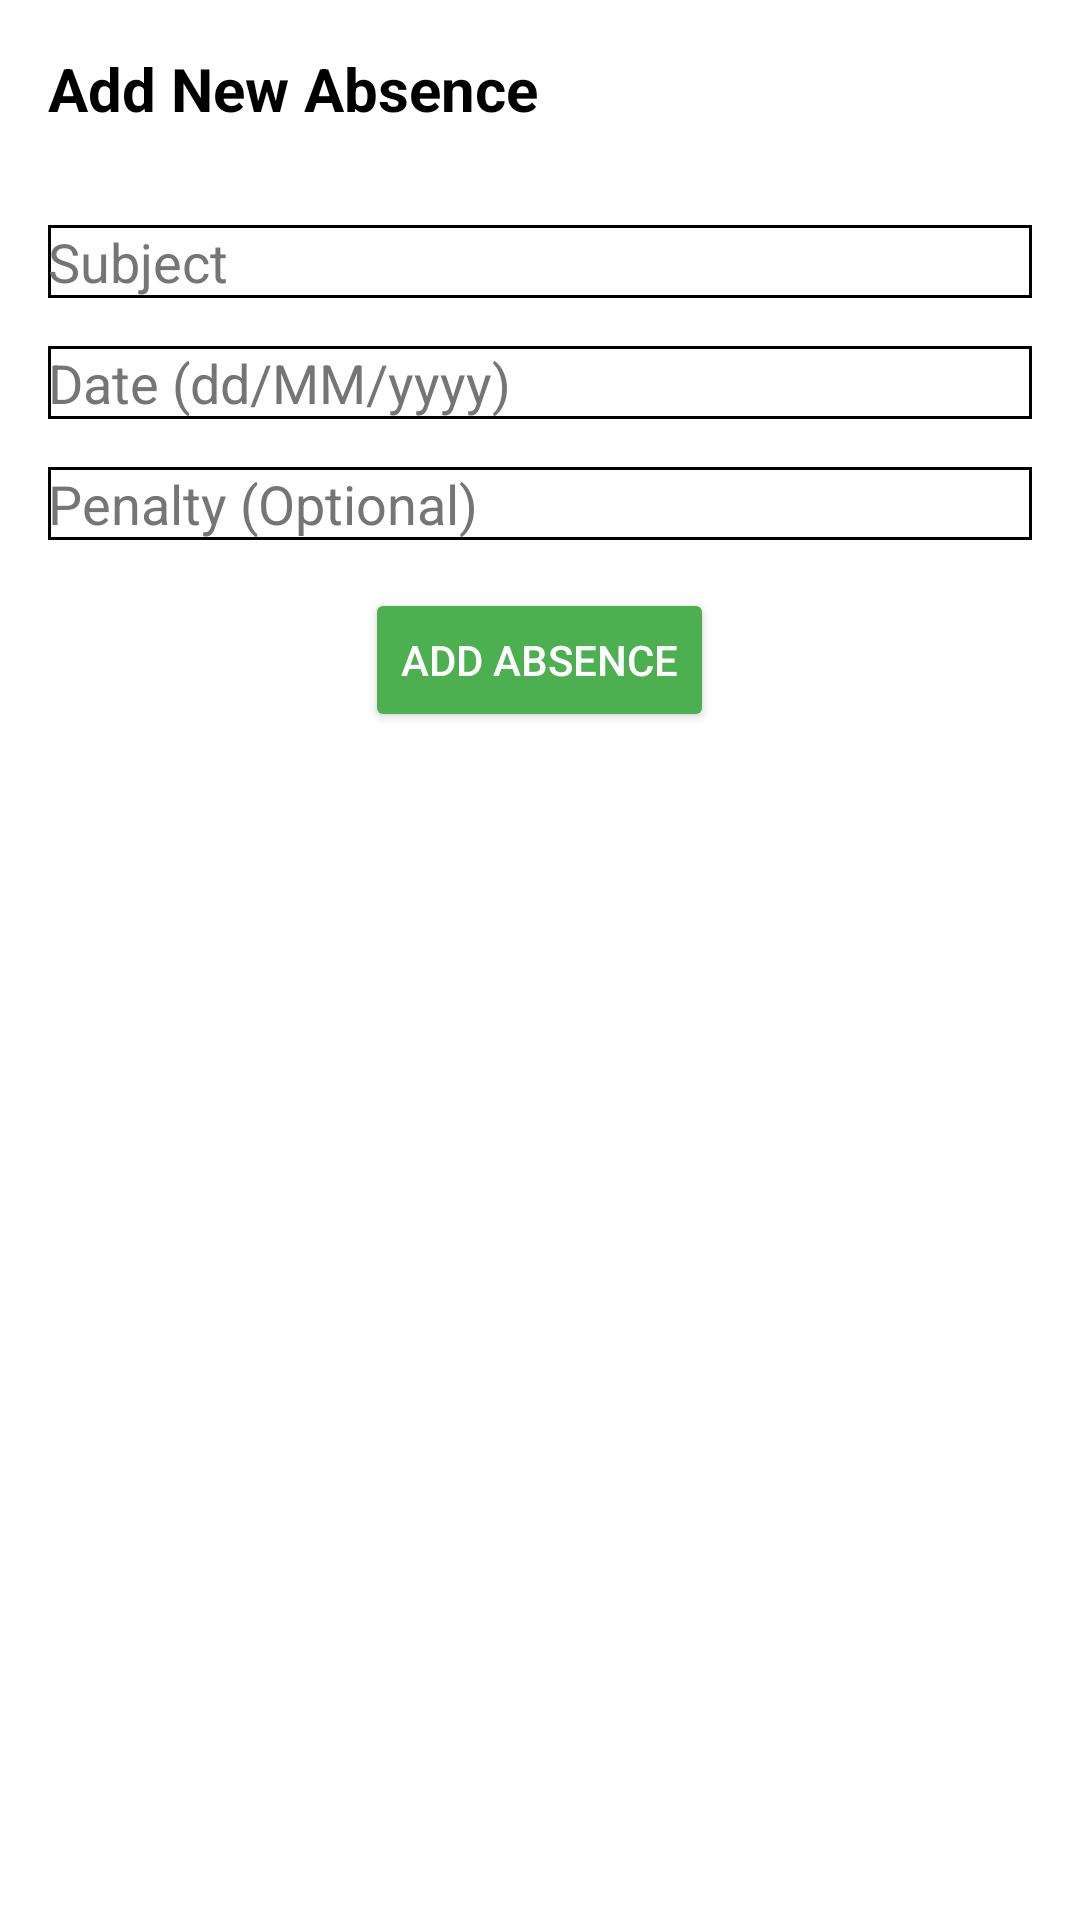

The Android layout XML behind this screen, and the referenced resources:
<!-- AndroidManifest.xml: application theme Theme.AbsenceManagerprojectmobile -->
<!-- res/layout/activity_add_absence.xml -->
<?xml version="1.0" encoding="utf-8"?>
<LinearLayout xmlns:android="http://schemas.android.com/apk/res/android"
    android:layout_width="match_parent"
    android:layout_height="match_parent"
    android:orientation="vertical"
    android:padding="16dp"
    android:background="@android:color/white">

    <TextView
        android:layout_width="wrap_content"
        android:layout_height="wrap_content"
        android:text="Add New Absence"
        android:textSize="20sp"
        android:textStyle="bold"
        android:textColor="@android:color/black"
        android:layout_marginBottom="16dp"/>

    <Spinner
        android:id="@+id/studentSpinner"
        android:layout_width="match_parent"
        android:layout_height="wrap_content"
        android:layout_marginBottom="16dp"
        android:background="@drawable/black_border_white_background"/>

    <EditText
        android:id="@+id/subjectEditText"
        android:layout_width="match_parent"
        android:layout_height="wrap_content"
        android:hint="Subject"
        android:inputType="text"
        android:textColor="@android:color/black"
        android:textColorHint="#757575"
        android:background="@drawable/black_border_white_background"
        android:layout_marginBottom="16dp"/>

    <EditText
        android:id="@+id/dateEditText"
        android:layout_width="match_parent"
        android:layout_height="wrap_content"
        android:hint="Date (dd/MM/yyyy)"
        android:inputType="date"
        android:textColor="@android:color/black"
        android:textColorHint="#757575"
        android:background="@drawable/black_border_white_background"
        android:layout_marginBottom="16dp"/>

    <EditText
        android:id="@+id/penaltyEditText"
        android:layout_width="match_parent"
        android:layout_height="wrap_content"
        android:hint="Penalty (Optional)"
        android:inputType="text"
        android:textColor="@android:color/black"
        android:textColorHint="#757575"
        android:background="@drawable/black_border_white_background"
        android:layout_marginBottom="16dp"/>

    <Button
        android:id="@+id/addAbsenceButton"
        android:layout_width="wrap_content"
        android:layout_height="wrap_content"
        android:text="Add Absence"
        android:layout_gravity="center_horizontal"
        android:textColor="@android:color/white"
        android:backgroundTint="#4CAF50"/>

</LinearLayout>
<!-- resources referenced by this layout -->
<resources>
  <!-- drawable black_border_white_background (drawable) -->
  <?xml version="1.0" encoding="utf-8"?>
  
  <shape xmlns:android="http://schemas.android.com/apk/res/android"
      android:shape="rectangle">
      <solid android:color="@android:color/white" />
      <stroke
          android:width="1dp"
          android:color="@android:color/black" />
  </shape>
  <style name="Theme.AbsenceManagerprojectmobile" parent="Base.Theme.AbsenceManagerprojectmobile" />
  <style name="Base.Theme.AbsenceManagerprojectmobile" parent="Theme.Material3.DayNight.NoActionBar">
          
          
      </style>
</resources>
